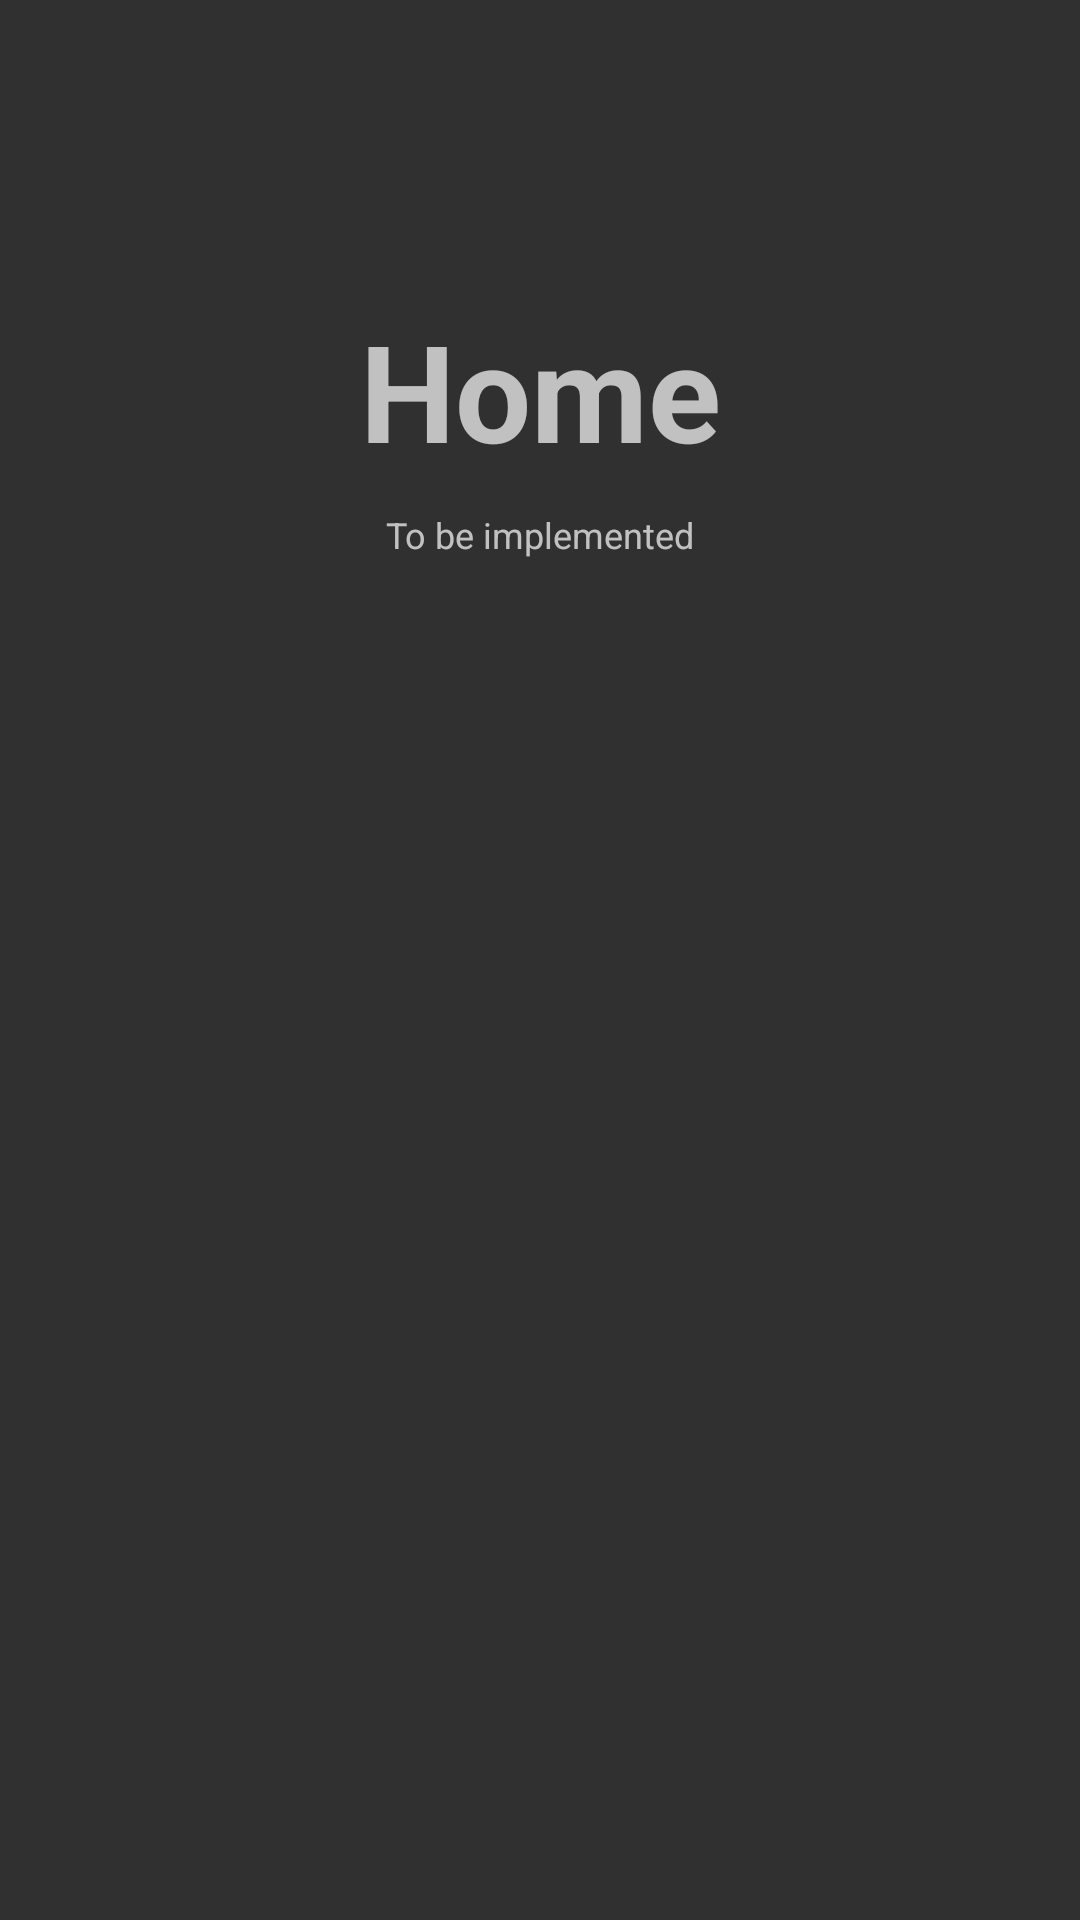

The Android layout XML behind this screen, and the referenced resources:
<!-- AndroidManifest.xml: application theme AppTheme -->
<!-- res/layout/fragment_connect.xml -->
<RelativeLayout xmlns:android="http://schemas.android.com/apk/res/android"
    xmlns:tools="http://schemas.android.com/tools"
    android:layout_width="match_parent"
    android:layout_height="match_parent"
    android:orientation="vertical"
    >


    <TextView
        android:id="@+id/label"
        android:layout_alignParentTop="true"
        android:layout_marginTop="100dp"
        android:layout_width="fill_parent"
        android:layout_height="wrap_content"
        android:gravity="center_horizontal"
        android:textSize="45dp"
        android:text="Home"
        android:textStyle="bold"/>

    <TextView
        android:layout_below="@id/label"
        android:layout_centerInParent="true"
        android:layout_width="fill_parent"
        android:layout_height="wrap_content"
        android:textSize="12dp"
        android:layout_marginTop="10dp"
        android:gravity="center_horizontal"
        android:text="To be implemented"
        android:id="@+id/textView2" />




</RelativeLayout>
<!-- resources referenced by this layout -->
<resources>
  <style name="AppTheme" parent="Theme.AppCompat.NoActionBar">
          
      </style>
</resources>
